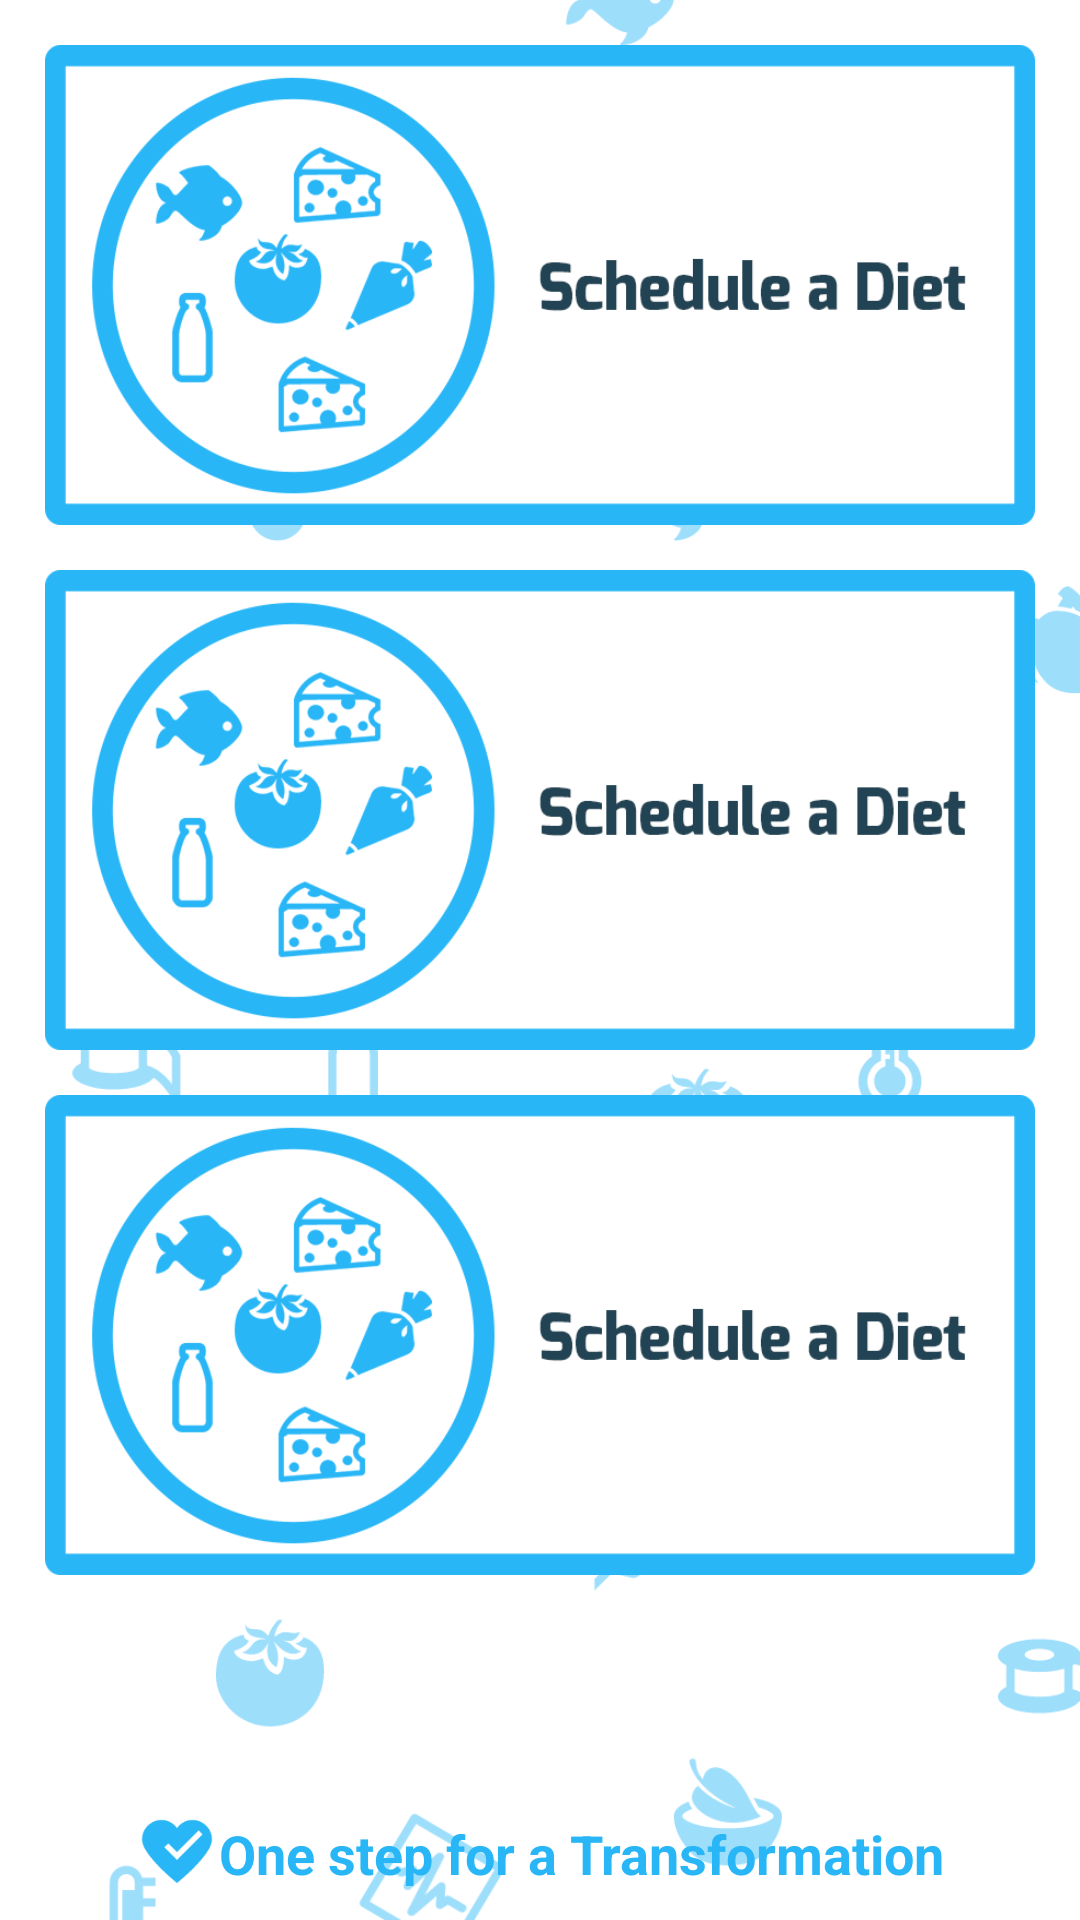

The Android layout XML behind this screen, and the referenced resources:
<!-- AndroidManifest.xml: application theme AppTheme -->
<!-- res/layout/pgcorner.xml -->
<?xml version="1.0" encoding="utf-8"?>
<RelativeLayout xmlns:android="http://schemas.android.com/apk/res/android"
    android:orientation="vertical" android:layout_width="match_parent"
    android:layout_height="match_parent"
    android:background="@mipmap/splash">

    <ImageView
        android:layout_width="wrap_content"
        android:layout_height="160dp"
        android:id="@+id/imageView17"
        android:layout_alignParentLeft="true"
        android:layout_marginLeft="15dp"
        android:layout_alignParentTop="true"
        android:layout_marginTop="15dp"
        android:background="@drawable/sd1"
        android:layout_marginRight="15dp"
        android:elevation="10dp"/>

    <ImageView
        android:layout_width="wrap_content"
        android:layout_height="160dp"
        android:id="@+id/imageView18"
        android:background="@drawable/sd1"
        android:layout_below="@+id/imageView17"
        android:layout_centerHorizontal="true"
        android:layout_marginLeft="15dp"
        android:layout_marginTop="15dp"
        android:layout_marginRight="15dp"
        android:elevation="10dp"/>

    <ImageView
        android:layout_width="wrap_content"
        android:layout_height="160dp"
        android:id="@+id/imageView19"
        android:background="@drawable/sd1"
        android:layout_below="@+id/imageView18"
        android:layout_marginTop="15dp"
        android:layout_marginRight="15dp"
        android:layout_alignLeft="@+id/imageView18"
        android:layout_alignStart="@+id/imageView18"
        android:elevation="10dp"/>

    <ImageView
        android:layout_width="28dp"
        android:layout_height="28dp"
        android:id="@+id/imageView20"
        android:background="@drawable/hh"
        android:layout_alignParentBottom="true"
        android:layout_alignLeft="@+id/imageView19"
        android:layout_alignStart="@+id/imageView19"
        android:layout_marginLeft="30dp"
        android:layout_marginBottom="10dp" />

    <TextView
        android:layout_width="wrap_content"
        android:layout_height="wrap_content"
        android:text="One step for a Transformation"
        android:id="@+id/textView7"
        android:textColor="#29b6f6"
        android:textStyle="bold"
        android:textSize="18dp"
        android:layout_alignBottom="@+id/imageView20"
        android:layout_toRightOf="@+id/imageView20"
        android:layout_toEndOf="@+id/imageView20" />
</RelativeLayout>
<!-- resources referenced by this layout -->
<resources>
  <!-- drawable hh: png bitmap (drawable, 1848 bytes) -->
  <!-- drawable sd1: png bitmap (drawable, 57525 bytes) -->
  <!-- mipmap splash: png bitmap (mipmap-xxhdpi, 84181 bytes) -->
  <style name="AppTheme" parent="Theme.AppCompat.Light.NoActionBar">
          <item name="colorPrimary">@color/ColorPrimary</item>
          <item name="colorPrimaryDark">@color/ColorPrimaryDark</item>
          
      </style>
  <color name="ColorPrimary">#29b6f6</color>
  <color name="ColorPrimaryDark">#039be5</color>
</resources>
